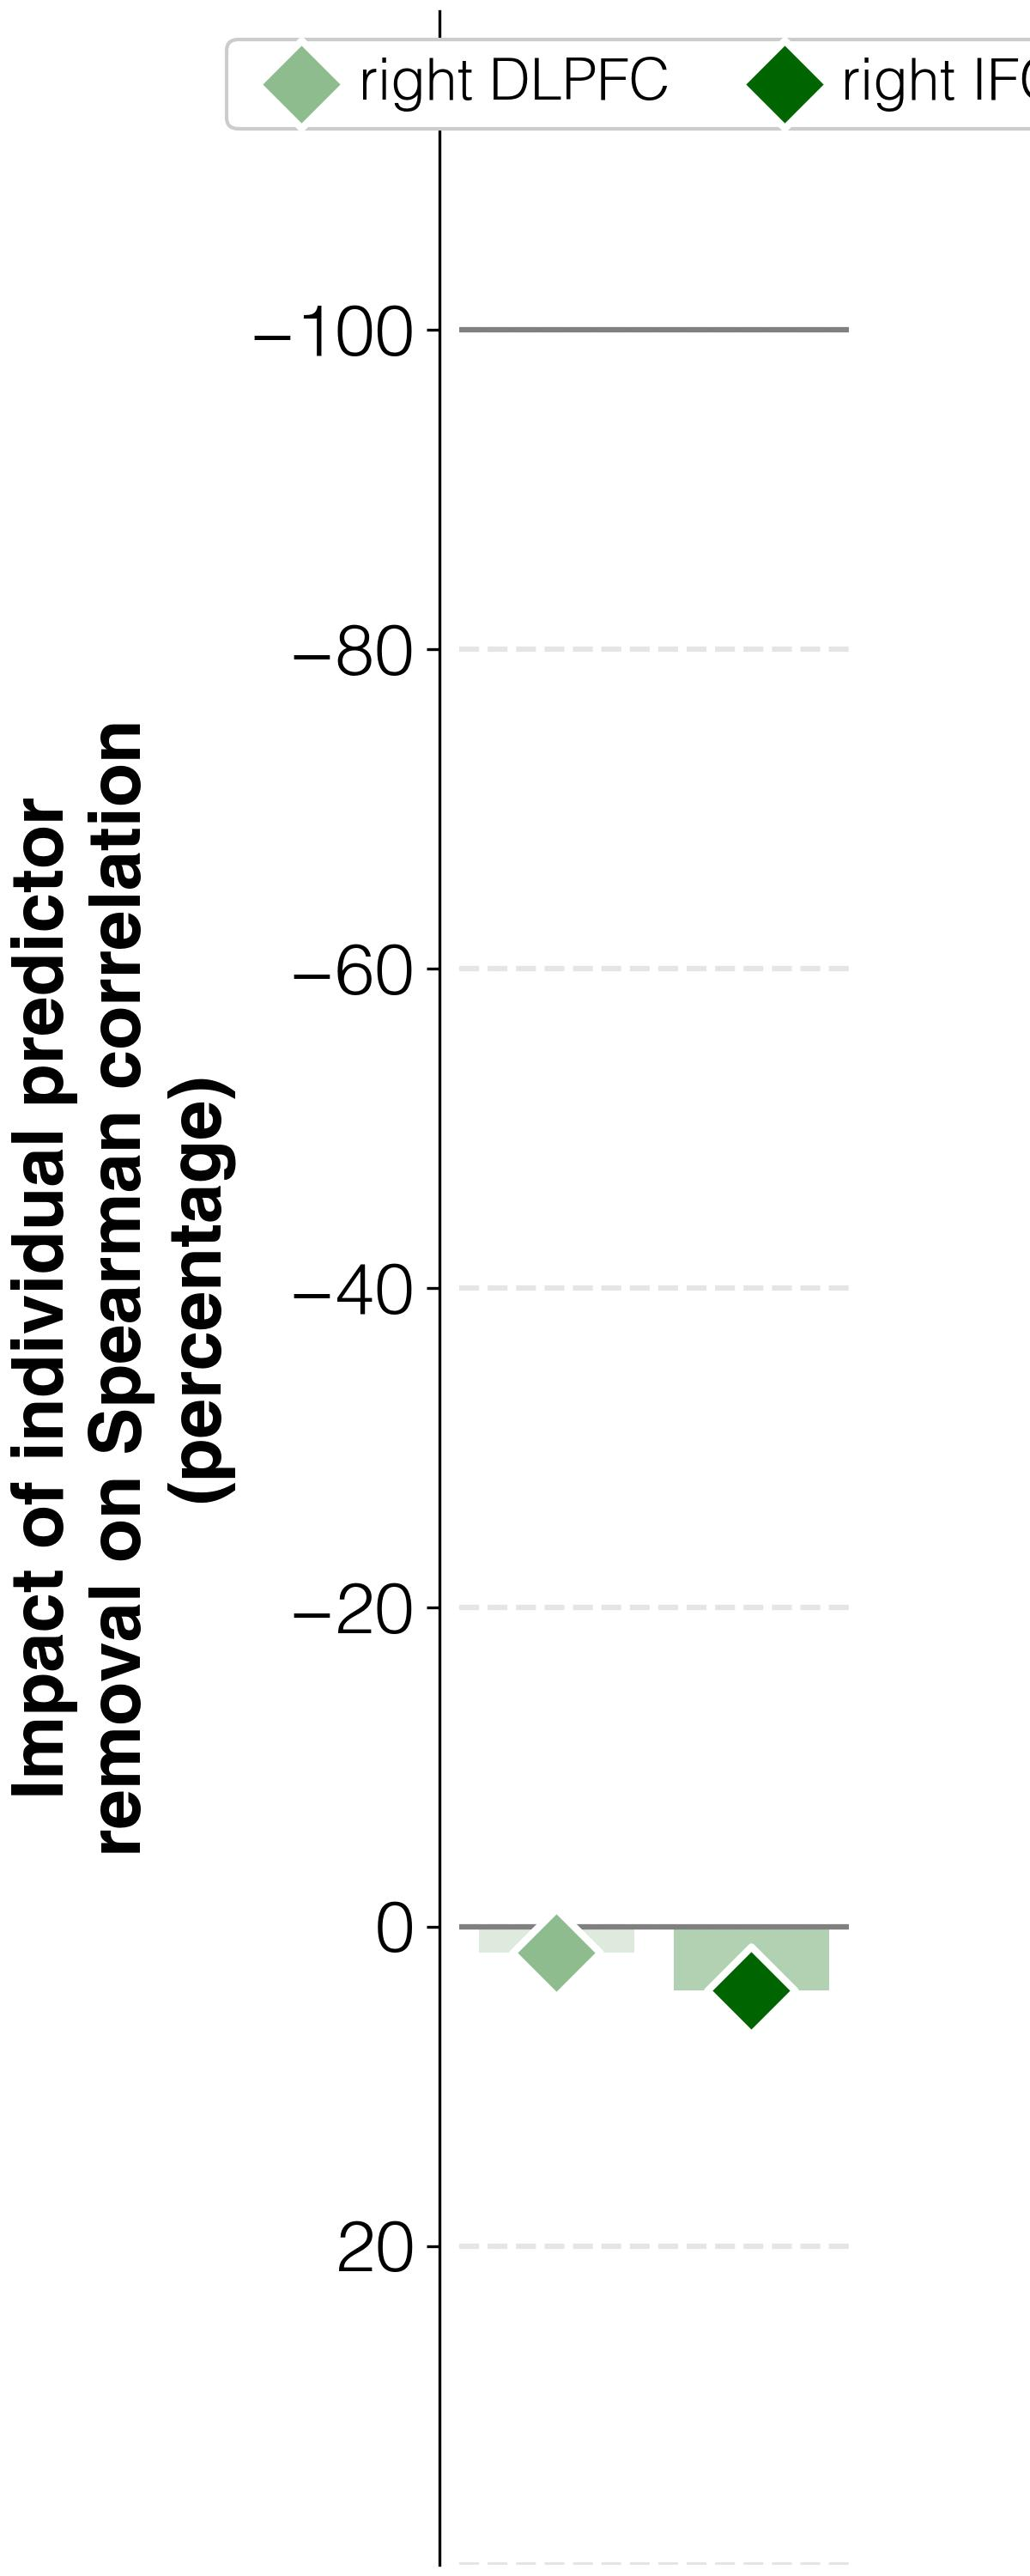

The data file committed next to this chart (first rows):
target	predictor	ablation_impact (percent)	ablation_rho	weight	FDR_p	raw_p
improvements T3-T2	activations T1 w/o R_DLPFC_T1	1.6	0.413	0.03371	0.00155	0.001
improvements T3-T2	activations T1 w/o R_IFGorb_T1	4.0	0.423	0.07271	0.00155	0.001
